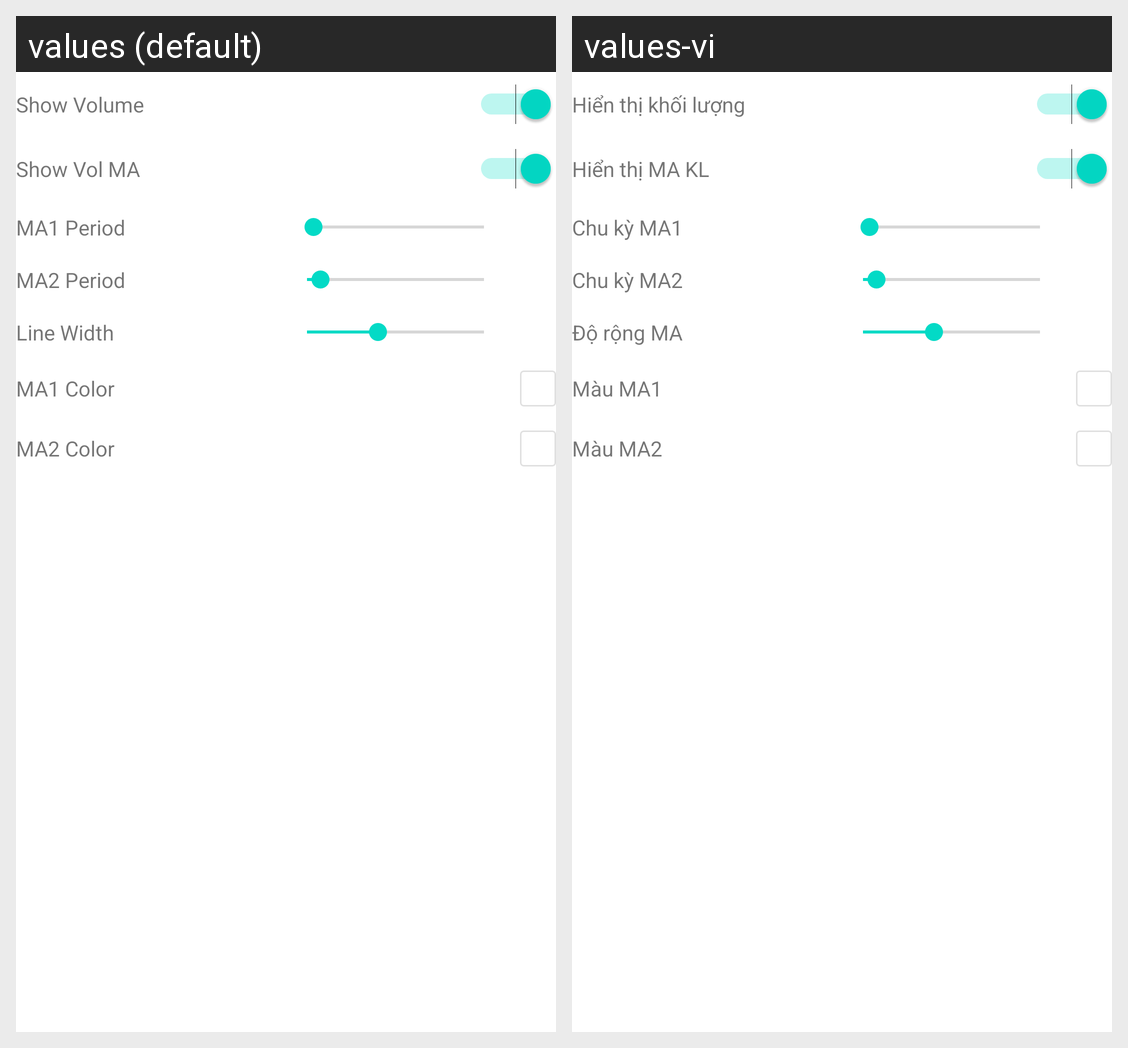

Translations of the strings shown on this Android screen, per locale in the grid:
Android screen res/layout/chart_settings_vol_ma.xml rendered under 2 locales, left to right: values (default), values-vi. Device: Nexus 5 (rendered at 1080×1920; each locale shown at half size, 540×960, under a caption strip naming it); theme Theme.MaterialComponents.DayNight.NoActionBar.
Strings drawn on this screen, with the default value and each locale's value (text and hints the layout hard-codes, and strings that could not be matched under every locale, appear in the picture but are not listed):

chart_show_volume
  values: Show Volume
  values-vi: Hiển thị khối lượng

label_vol_show
  values: Show Vol MA
  values-vi: Hiển thị MA KL

label_vol_ma1
  values: MA1 Period
  values-vi: Chu kỳ MA1

label_vol_ma2
  values: MA2 Period
  values-vi: Chu kỳ MA2

label_vol_ma_width
  values: Line Width
  values-vi: Độ rộng MA

label_vol_ma1_color
  values: MA1 Color
  values-vi: Màu MA1

label_vol_ma2_color
  values: MA2 Color
  values-vi: Màu MA2
